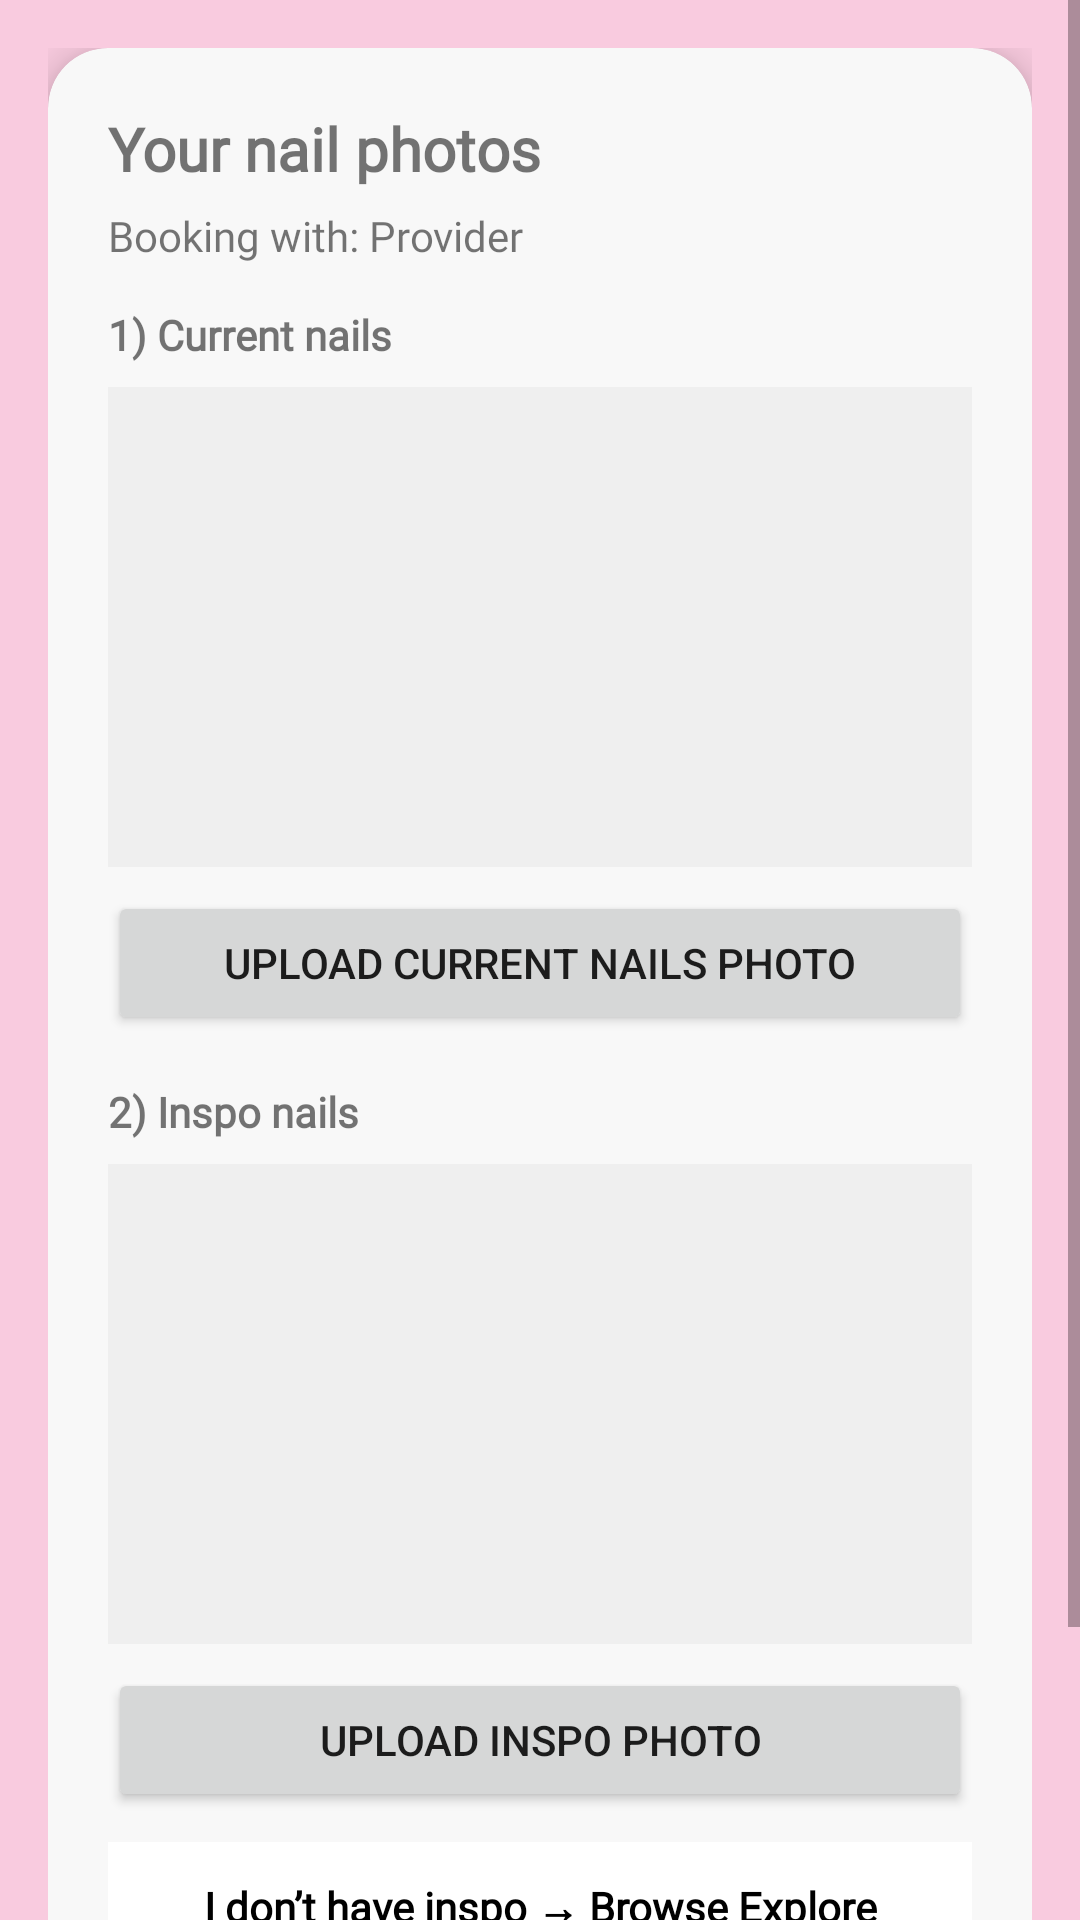

Android layout source for this screen:
<!-- AndroidManifest.xml: application theme Theme.Selah -->
<!-- res/layout/activity_booking_photos.xml -->
<?xml version="1.0" encoding="utf-8"?>
<androidx.constraintlayout.widget.ConstraintLayout
    xmlns:android="http://schemas.android.com/apk/res/android"
    xmlns:app="http://schemas.android.com/apk/res-auto"
    android:layout_width="match_parent"
    android:layout_height="match_parent"
    android:background="@color/signaturePink">

    <ScrollView
        android:id="@+id/scroll"
        android:layout_width="0dp"
        android:layout_height="0dp"
        android:fillViewport="true"
        app:layout_constraintTop_toTopOf="parent"
        app:layout_constraintBottom_toBottomOf="parent"
        app:layout_constraintStart_toStartOf="parent"
        app:layout_constraintEnd_toEndOf="parent">

        <LinearLayout
            android:layout_width="match_parent"
            android:layout_height="wrap_content"
            android:orientation="vertical"
            android:padding="16dp">

            <androidx.cardview.widget.CardView
                android:id="@+id/card"
                android:layout_width="match_parent"
                android:layout_height="wrap_content"
                app:cardCornerRadius="20dp"
                app:cardElevation="8dp"
                app:cardBackgroundColor="#F8F8F8">

                <LinearLayout
                    android:layout_width="match_parent"
                    android:layout_height="wrap_content"
                    android:orientation="vertical"
                    android:padding="20dp">

                    <TextView
                        android:id="@+id/titleText"
                        android:layout_width="wrap_content"
                        android:layout_height="wrap_content"
                        android:fontFamily="@font/poppins"
                        android:textStyle="bold"
                        android:textSize="20sp"
                        android:text="Your nail photos"
                        android:layout_marginBottom="6dp"/>

                    <TextView
                        android:id="@+id/providerText"
                        android:layout_width="wrap_content"
                        android:layout_height="wrap_content"
                        android:fontFamily="@font/poppins"
                        android:textSize="14sp"
                        android:text="Booking with: Provider"
                        android:layout_marginBottom="14dp"/>

                    
                    <TextView
                        android:layout_width="wrap_content"
                        android:layout_height="wrap_content"
                        android:fontFamily="@font/poppins"
                        android:textStyle="bold"
                        android:text="1) Current nails"
                        android:layout_marginBottom="8dp"/>

                    <ImageView
                        android:id="@+id/imgCurrent"
                        android:layout_width="match_parent"
                        android:layout_height="160dp"
                        android:scaleType="centerCrop"
                        android:background="#EFEFEF"
                        android:contentDescription="Current nails image"
                        android:layout_marginBottom="8dp"/>

                    <Button
                        android:id="@+id/btnPickCurrent"
                        android:layout_width="match_parent"
                        android:layout_height="wrap_content"
                        android:text="Upload current nails photo"
                        android:layout_marginBottom="16dp"/>

                    
                    <TextView
                        android:layout_width="wrap_content"
                        android:layout_height="wrap_content"
                        android:fontFamily="@font/poppins"
                        android:textStyle="bold"
                        android:text="2) Inspo nails"
                        android:layout_marginBottom="8dp"/>

                    <ImageView
                        android:id="@+id/imgInspo"
                        android:layout_width="match_parent"
                        android:layout_height="160dp"
                        android:scaleType="centerCrop"
                        android:background="#EFEFEF"
                        android:contentDescription="Inspo image"
                        android:layout_marginBottom="8dp"/>

                    <Button
                        android:id="@+id/btnPickInspo"
                        android:layout_width="match_parent"
                        android:layout_height="wrap_content"
                        android:text="Upload inspo photo"/>

                    <TextView
                        android:id="@+id/btnNoInspo"
                        android:layout_width="match_parent"
                        android:layout_height="wrap_content"
                        android:text="I don’t have inspo → Browse Explore"
                        android:textAlignment="center"
                        android:padding="12dp"
                        android:fontFamily="@font/poppins"
                        android:textStyle="bold"
                        android:textColor="@android:color/black"
                        android:layout_marginTop="10dp"
                        android:background="#FFFFFF"/>

                    <Button
                        android:id="@+id/btnContinue"
                        android:layout_width="match_parent"
                        android:layout_height="wrap_content"
                        android:text="Continue"
                        android:layout_marginTop="14dp"/>

                </LinearLayout>
            </androidx.cardview.widget.CardView>

        </LinearLayout>
    </ScrollView>

</androidx.constraintlayout.widget.ConstraintLayout>
<!-- resources referenced by this layout -->
<resources>
  <color name="signaturePink">#F9CBDF</color>
  <style name="Theme.Selah" parent="Theme.MaterialComponents.DayNight.NoActionBar">
          <item name="android:statusBarColor">@color/signaturePink</item>
          <item name="android:navigationBarColor">@color/white</item>
  
          
          <item name="android:windowLightStatusBar">true</item>
      </style>
  <color name="white">#FFFFFFFF</color>
</resources>
